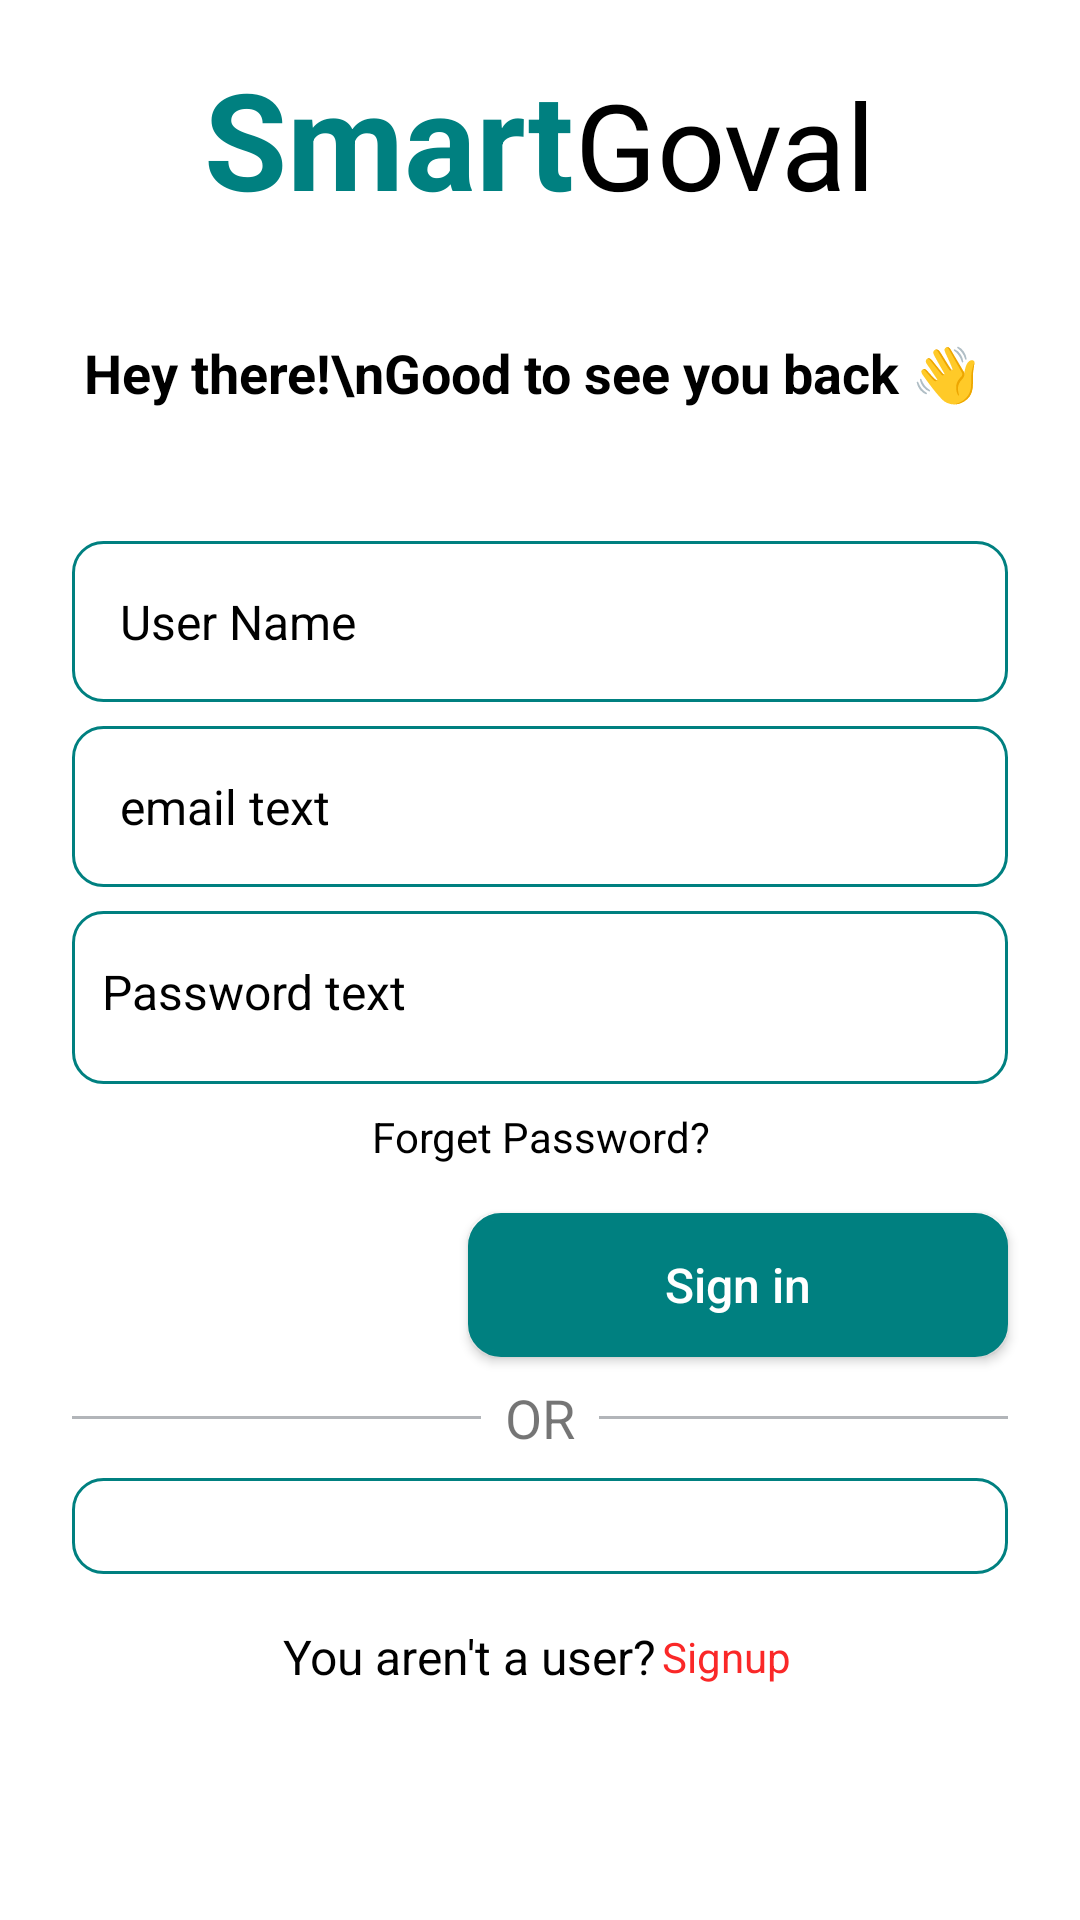

This screen was rendered from an Android layout file. Write that file and the resources it references.
<!-- AndroidManifest.xml: application theme Theme.ChatBot -->
<!-- res/layout/fragment_login.xml -->
<?xml version="1.0" encoding="utf-8"?>
<androidx.constraintlayout.widget.ConstraintLayout xmlns:android="http://schemas.android.com/apk/res/android"
    xmlns:app="http://schemas.android.com/apk/res-auto"
    xmlns:tools="http://schemas.android.com/tools"
    android:id="@+id/main"
    android:layout_width="match_parent"
    android:layout_height="match_parent"
    android:background="@color/backgroundColor">

    <ScrollView
        android:layout_width="match_parent"
        android:layout_height="match_parent"
        app:layout_constraintTop_toTopOf="parent"
        app:layout_constraintBottom_toBottomOf="parent"
        app:layout_constraintStart_toStartOf="parent"
        app:layout_constraintEnd_toEndOf="parent"
        >
        <LinearLayout
            android:layout_width="match_parent"
            android:layout_height="match_parent"
            android:orientation="vertical">

            <LinearLayout

                android:layout_width="wrap_content"
                android:layout_height="wrap_content"
                android:orientation="horizontal"
                android:layout_gravity="center"
                android:layout_marginTop="16dp"
                >
                <TextView
                    android:layout_width="wrap_content"
                    android:layout_height="wrap_content"
                    android:text="Smart"
                    android:textColor="@color/decorationColor"
                    android:textSize="45sp"
                    android:textStyle="bold"
                    android:layout_weight="0.50"/>
                <TextView
                    android:layout_width="wrap_content"
                    android:layout_height="wrap_content"
                    android:text="Goval"
                    android:textColor="@color/textColor"
                    android:textSize="40sp"
                    android:layout_weight="0.50"/>
            </LinearLayout>
            <TextView
                android:id="@+id/welcome_text"
                android:layout_width="wrap_content"
                android:layout_height="wrap_content"
                android:layout_marginHorizontal="16dp"
                android:text="Hey there!\nGood to see you back 👋"
                android:textSize="18sp"
                android:textStyle="bold"
                android:textColor="@color/textColor"
                android:layout_marginTop="24dp"
                android:padding="12dp"/>

            <EditText

                android:id="@+id/userName"
                android:layout_width="match_parent"
                android:layout_height="wrap_content"
                android:ems="10"
                android:layout_marginTop="32dp"
                android:layout_marginEnd="24dp"
                android:layout_marginStart="24dp"
                android:background="@drawable/edittext_background"
                android:padding="16dp"
                android:textSize="16sp"
                android:inputType="text"
                android:hint="User Name"
                android:textColorHint="@color/textColor"
                android:textColor="@color/textColor" />

            <EditText
                android:id="@+id/emailTxt"
                android:layout_width="match_parent"
                android:layout_height="wrap_content"
                android:ems="10"
                android:layout_marginTop="8dp"
                android:layout_marginEnd="24dp"
                android:layout_marginStart="24dp"
                android:background="@drawable/edittext_background"
                android:padding="16dp"
                android:textSize="16sp"
                android:inputType="text"
                android:hint="email text"
                android:textColorHint="@color/textColor"
                android:textColor="@color/textColor"

                />
            <LinearLayout
                android:layout_width="match_parent"
                android:layout_height="wrap_content"
                android:background="@drawable/edittext_background"
                android:layout_marginEnd="24dp"
                android:layout_marginStart="24dp"
                android:layout_marginTop="8dp"
                android:orientation="horizontal">

                <EditText
                    android:id="@+id/passwordTxt"
                    android:layout_width="0dp"
                    android:layout_height="wrap_content"
                    android:background="@android:color/transparent"
                    android:ems="10"
                    android:hint="Password text"
                    android:layout_weight="1"
                    android:importantForAutofill="no"
                    android:inputType="textPassword"
                    android:paddingVertical="16dp"
                    android:textColorHint="@color/textColor"
                    android:textColor="@color/textColor"
                    android:textSize="16sp" />
                <ImageView
                    android:layout_width="wrap_content"
                    android:layout_height="wrap_content"
                    android:src="@drawable/visibility_24px"
                    android:layout_gravity="end|center"
                    android:paddingEnd="16dp"
                    android:paddingStart="4dp"
                    android:id="@+id/eyeVisibleconfirmBTn"
                    tools:ignore="ContentDescription" />
            </LinearLayout>

            <TextView
                android:id="@+id/forgetPasswordBtn"
                android:layout_width="match_parent"
                android:layout_height="wrap_content"
                android:layout_marginTop="8dp"
                android:inputType="text"
                android:text="Forget Password?"
                android:textColor="@color/textColor"
                android:textAlignment="center"
                />

            <androidx.appcompat.widget.AppCompatButton
                android:id="@+id/loginBtn"
                android:layout_width="wrap_content"
                android:layout_height="wrap_content"
                android:layout_marginTop="16dp"
                android:minWidth="180dp"
                android:textAllCaps="false"
                android:layout_gravity="end"
                android:textSize="16sp"
                android:layout_marginEnd="24dp"
                android:layout_marginStart="24dp"
                android:text="Sign in"
                style="@style/Widget.AppCompat.Button"
                android:background="@drawable/btn_common_bg"
                android:textColor="@color/white"
                />


            <LinearLayout
                android:layout_width="match_parent"
                android:layout_height="wrap_content"
                android:orientation="horizontal"
                android:layout_marginStart="24dp"
                android:layout_marginEnd="24dp">
                <View
                    android:layout_width="match_parent"
                    android:layout_height="1dp"
                    android:layout_gravity="center_vertical"
                    android:background="#B2B5B9"
                    android:layout_weight="1"/>
                <TextView
                    android:layout_width="wrap_content"
                    android:layout_height="wrap_content"
                    android:text="OR"
                    android:textSize="18sp"
                    android:layout_margin="8dp"/>
                <View
                    android:layout_width="match_parent"
                    android:layout_height="1dp"
                    android:layout_gravity="center_vertical"
                    android:background="#B2B5B9"
                    android:layout_weight="1"/>
            </LinearLayout>
            <LinearLayout
                android:layout_width="match_parent"
                android:layout_height="wrap_content"
                android:orientation="horizontal"
                android:layout_marginStart="24dp"
                android:layout_marginEnd="24dp">
                <ImageView
                    android:id="@+id/googleBtn"
                    android:layout_width="match_parent"
                    android:layout_height="wrap_content"
                    android:layout_gravity="end"
                    android:minWidth="100dp"
                    android:padding="16dp"
                    android:elevation="10dp"
                    android:src="@drawable/googleg_standard_color_18"
                    android:background="@drawable/edittext_background"/>
            </LinearLayout>
            <LinearLayout
                android:layout_width="match_parent"
                android:layout_height="wrap_content"
                android:layout_marginStart="24dp"
                android:layout_marginEnd="24dp"
                android:layout_marginTop="16dp"
                android:gravity="center"
                >
                <TextView
                    android:layout_width="wrap_content"
                    android:layout_height="wrap_content"
                    android:text="You aren't a user?"
                    android:textSize="16sp"
                    android:textColor="@color/textColor"/>
                <TextView
                    android:id="@+id/signUpBtn"
                    android:layout_width="wrap_content"
                    android:layout_height="wrap_content"
                    android:text="Signup"
                    android:layout_margin="2dp"
                    android:textColor="@color/redColor"/>
            </LinearLayout>
        </LinearLayout>
    </ScrollView>
    <LinearLayout
        android:id="@+id/linearlayout2"
        android:layout_width="match_parent"
        android:layout_height="match_parent"
        android:gravity="center"
        android:orientation="vertical"
        android:visibility="gone"
        android:background="#99FFFFFF">

        <ProgressBar
            android:id="@+id/progress_circular"
            android:layout_width="wrap_content"
            android:layout_height="wrap_content" />

        <TextView
            android:id="@+id/loadingContent"
            android:layout_width="wrap_content"
            android:layout_height="wrap_content"
            android:text="Please wait..."
            android:textColor="@color/black"
            android:layout_marginTop="12dp"
            android:textSize="16sp"
            android:textStyle="bold"/>
    </LinearLayout>

</androidx.constraintlayout.widget.ConstraintLayout>
<!-- resources referenced by this layout -->
<resources>
  <color name="backgroundColor">@color/white</color>
  <color name="black">#000000</color>
  <color name="decorationColor">#008080</color>
  <color name="redColor">#FA2828</color>
  <color name="textColor">@color/black</color>
  <color name="white">#FFFFFF</color>
  <!-- drawable btn_common_bg (drawable) -->
  <?xml version="1.0" encoding="utf-8"?>
  <selector xmlns:android="http://schemas.android.com/apk/res/android">
      <item>
          <shape android:shape="rectangle">
              <stroke android:color="@color/buttonColor"
                  android:width="2dp"/>
              <corners android:radius="10dp"
                  />
              <solid android:color="@color/bottomNavColor"/>
          </shape>
      </item>
  </selector>
  <!-- drawable edittext_background (drawable) -->
  <?xml version="1.0" encoding="utf-8"?>
  <selector xmlns:android="http://schemas.android.com/apk/res/android">
  
      <item>
          <shape android:shape="rectangle">
              <corners android:radius="10dp"/>
              <stroke android:color="@color/bottomNavColor"
                  android:width="1dp"/>
              <padding android:bottom="4dp"
                  android:left="10dp"/>
          </shape>
      </item>
  
  </selector>
  <style name="Theme.ChatBot" parent="Base.Theme.ChatBot" />
  <color name="buttonColor">@color/primaryColor</color>
  <color name="bottomNavColor">@color/primaryColor</color>
  <style name="Base.Theme.ChatBot" parent="Theme.MaterialComponents.DayNight.NoActionBar">
  
          <item name="android:statusBarColor">#008080</item>
          <item name="android:windowOptOutEdgeToEdgeEnforcement">true</item>
          <item name="colorPrimary">@color/primaryColor</item>
          <item name="colorPrimaryVariant">@color/secondaryColor</item>
          <item name="colorOnPrimary">@color/secondaryColor</item>
  
          <item name="colorSecondary">@color/secondaryColor</item>
          <item name="colorSecondaryVariant">@color/secondaryColor</item>
          <item name="colorOnSecondary">@color/secondaryColor</item>
  
          <item name="android:colorBackground">@color/backgroundColor</item>
          <item name="colorSurface">@color/backgroundColor</item>
          <item name="colorOnBackground">@color/backgroundColor</item>
          <item name="colorOnSurface">@color/backgroundColor</item>
          <item name="android:navigationBarColor">#008080</item>
          <item name="android:navigationBarDividerColor">@color/white</item>
      </style>
  <color name="primaryColor">#008080</color>
  <color name="secondaryColor">#66b2b2</color>
</resources>
